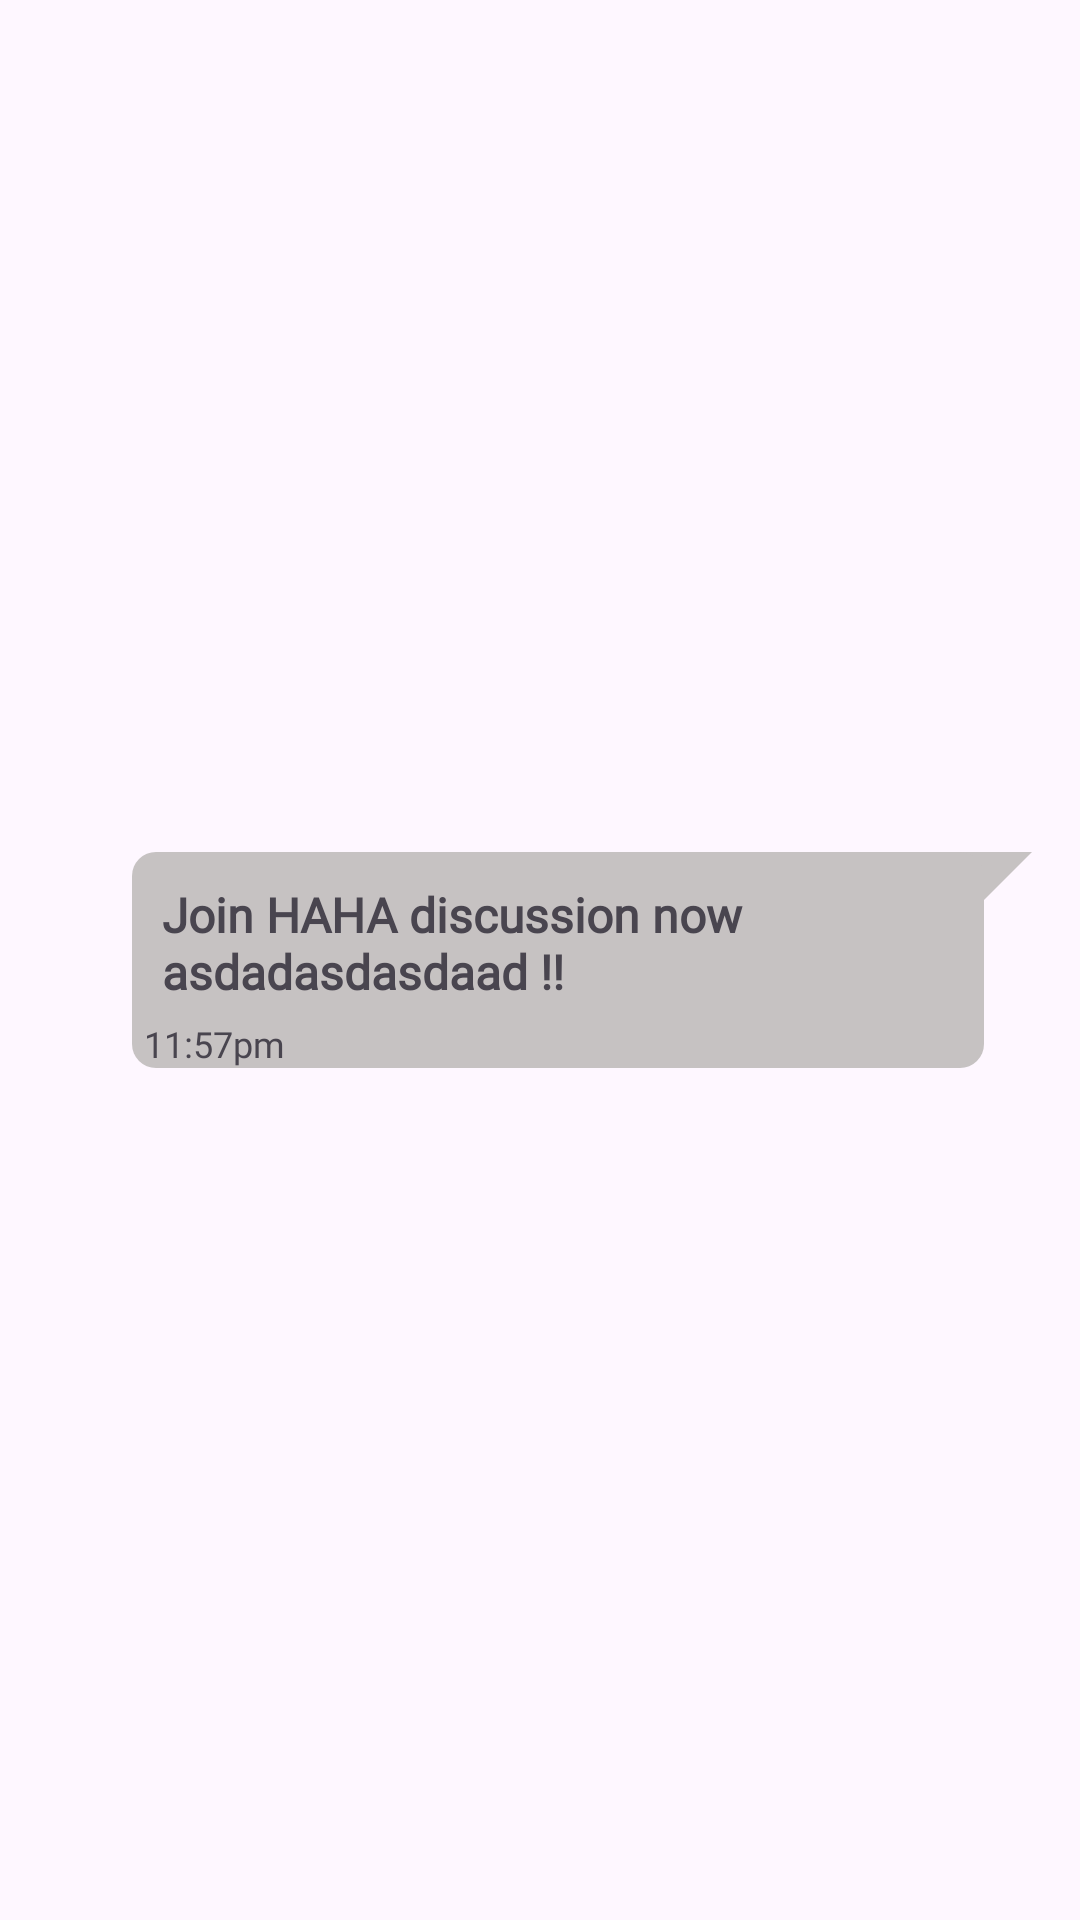

The Android layout XML behind this screen, and the referenced resources:
<!-- AndroidManifest.xml: application theme Theme.H -->
<!-- res/layout/send_chat_holder.xml -->
<?xml version="1.0" encoding="utf-8"?>
<androidx.constraintlayout.widget.ConstraintLayout xmlns:android="http://schemas.android.com/apk/res/android"
    xmlns:app="http://schemas.android.com/apk/res-auto"
    android:layout_width="match_parent"
    android:layout_height="wrap_content">

    <LinearLayout
        android:id="@+id/chatBoxSendChatHolder"
        android:layout_width="wrap_content"
        android:layout_height="wrap_content"
        android:layout_marginTop="16dp"
        android:layout_marginEnd="16dp"
        android:layout_marginBottom="16dp"
        android:background="@drawable/outgoing_chat_bubble_shape"
        android:orientation="vertical"
        app:layout_constraintBottom_toBottomOf="parent"
        app:layout_constraintEnd_toEndOf="parent"
        app:layout_constraintTop_toTopOf="parent">

        <TextView
            android:id="@+id/tvChatSendChatHolder"
            android:layout_width="wrap_content"
            android:layout_height="wrap_content"
            android:fontFamily="@font/caveat"
            android:maxWidth="300dp"
            android:paddingStart="10dp"
            android:paddingTop="10dp"
            android:paddingEnd="25dp"
            android:paddingBottom="5dp"
            android:text="Join HAHA discussion now asdadasdasdaad !! "
            android:textSize="16sp"
            android:textStyle="bold" />

        <LinearLayout
            android:layout_width="match_parent"
            android:layout_height="wrap_content"
            android:orientation="horizontal">

            <TextView
                android:id="@+id/tvTimeSendChatHolder"
                android:layout_width="wrap_content"
                android:layout_height="wrap_content"
                android:layout_gravity="bottom|start"
                android:layout_marginStart="4dp"
                android:fontFamily="@font/caveat"
                android:text="11:57pm"
                android:textSize="12sp" />

            <LinearLayout
                android:id="@+id/containerBtnViewPostSendChatHolder"
                android:layout_width="match_parent"
                android:layout_height="wrap_content"
                android:orientation="vertical"
                android:visibility="gone">

                <androidx.cardview.widget.CardView
                    android:id="@+id/cardViewBtnViewPostSendChatHolder"
                    android:layout_width="wrap_content"
                    android:layout_height="wrap_content"
                    android:layout_gravity="end"
                    android:layout_marginTop="8dp"
                    android:layout_marginEnd="32dp"
                    android:layout_marginBottom="8dp"
                    app:cardBackgroundColor="@color/chat_bubble"
                    app:cardCornerRadius="10dp"
                    app:cardElevation="10dp">

                    <androidx.appcompat.widget.AppCompatButton
                        android:id="@+id/btnViewPostSendChatHolder"
                        android:layout_width="87dp"
                        android:layout_height="31dp"
                        android:background="@drawable/button_bg"
                        android:fontFamily="@font/caveat"
                        android:text="@string/view_post"
                        android:textAllCaps="true"
                        android:textColor="@color/black"
                        android:textStyle="bold" />

                </androidx.cardview.widget.CardView>

            </LinearLayout>

        </LinearLayout>

    </LinearLayout>

</androidx.constraintlayout.widget.ConstraintLayout>
<!-- resources referenced by this layout -->
<resources>
  <color name="black">#FF000000</color>
  <color name="chat_bubble">#C6C2C2</color>
  <!-- drawable button_bg (drawable) -->
  <?xml version="1.0" encoding="utf-8"?>
  <shape xmlns:android="http://schemas.android.com/apk/res/android"
      android:shape="rectangle">
      <corners android:radius="10dp" /> 
      <solid android:color="@color/button" /> 
  </shape>
  <!-- drawable outgoing_chat_bubble_shape (drawable) -->
  <?xml version="1.0" encoding="utf-8"?>
  <layer-list xmlns:android="http://schemas.android.com/apk/res/android">
      <item>
          <rotate
              android:fromDegrees="45"
              android:pivotX="100%"
              android:pivotY="0%"
              android:toDegrees="0" >
              <shape android:shape="rectangle" >
                  <solid android:color="@color/chat_bubble" />
              </shape>
          </rotate>
      </item>
      <item android:right="16dp">
          <shape android:shape="rectangle" >
              <solid android:color="@color/chat_bubble" />
              <corners android:radius="8dp" />
          </shape>
      </item>
  </layer-list>
  <string name="view_post">View Post</string>
  <style name="Theme.H" parent="Base.Theme.H" />
  <color name="button">#F0D7B9</color>
  <style name="Base.Theme.H" parent="Theme.Material3.DayNight.NoActionBar">
          
          
      </style>
</resources>
